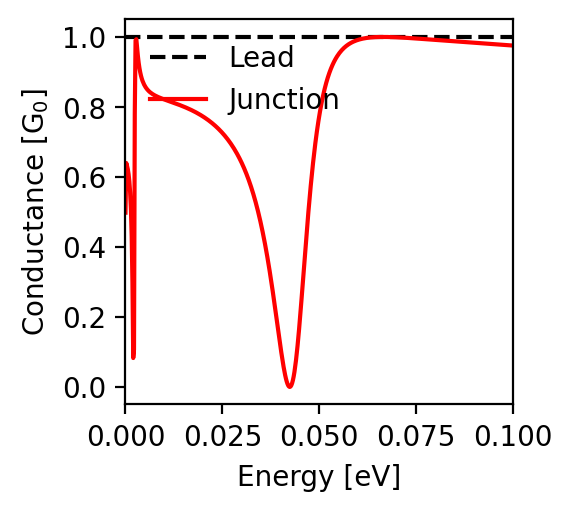

The data file committed next to this chart (first rows):
energy; conductance
-0.1; 0.975
-0.0998; 0.976
-0.0996; 0.976
-0.0994; 0.976
-0.0992; 0.976
-0.099; 0.976
-0.0988; 0.976
-0.0986; 0.976
-0.0984; 0.977
-0.0982; 0.977
-0.098; 0.977
-0.0978; 0.977
-0.0976; 0.977
-0.0974; 0.977
-0.0972; 0.978
-0.097; 0.978
-0.0968; 0.978
-0.0966; 0.978
-0.0964; 0.978
-0.0962; 0.978
-0.096; 0.978
-0.0958; 0.979
-0.0956; 0.979
-0.0954; 0.979
-0.0952; 0.979
-0.095; 0.979
-0.0948; 0.979
-0.0946; 0.98
-0.0944; 0.98
-0.0942; 0.98
-0.094; 0.98
-0.0938; 0.98
-0.0936; 0.98
-0.0934; 0.981
-0.0932; 0.981
-0.093; 0.981
-0.0928; 0.981
-0.0926; 0.981
-0.0924; 0.981
-0.0922; 0.981
-0.092; 0.982
-0.0918; 0.982
-0.0916; 0.982
-0.0914; 0.982
-0.0912; 0.982
-0.091; 0.982
-0.0908; 0.983
-0.0906; 0.983
-0.0904; 0.983
-0.0902; 0.983
-0.09; 0.983
-0.0898; 0.983
-0.0896; 0.984
-0.0894; 0.984
-0.0892; 0.984
-0.089; 0.984
-0.0888; 0.984
-0.0886; 0.984
-0.0884; 0.985
-0.0882; 0.985
... 941 more rows
